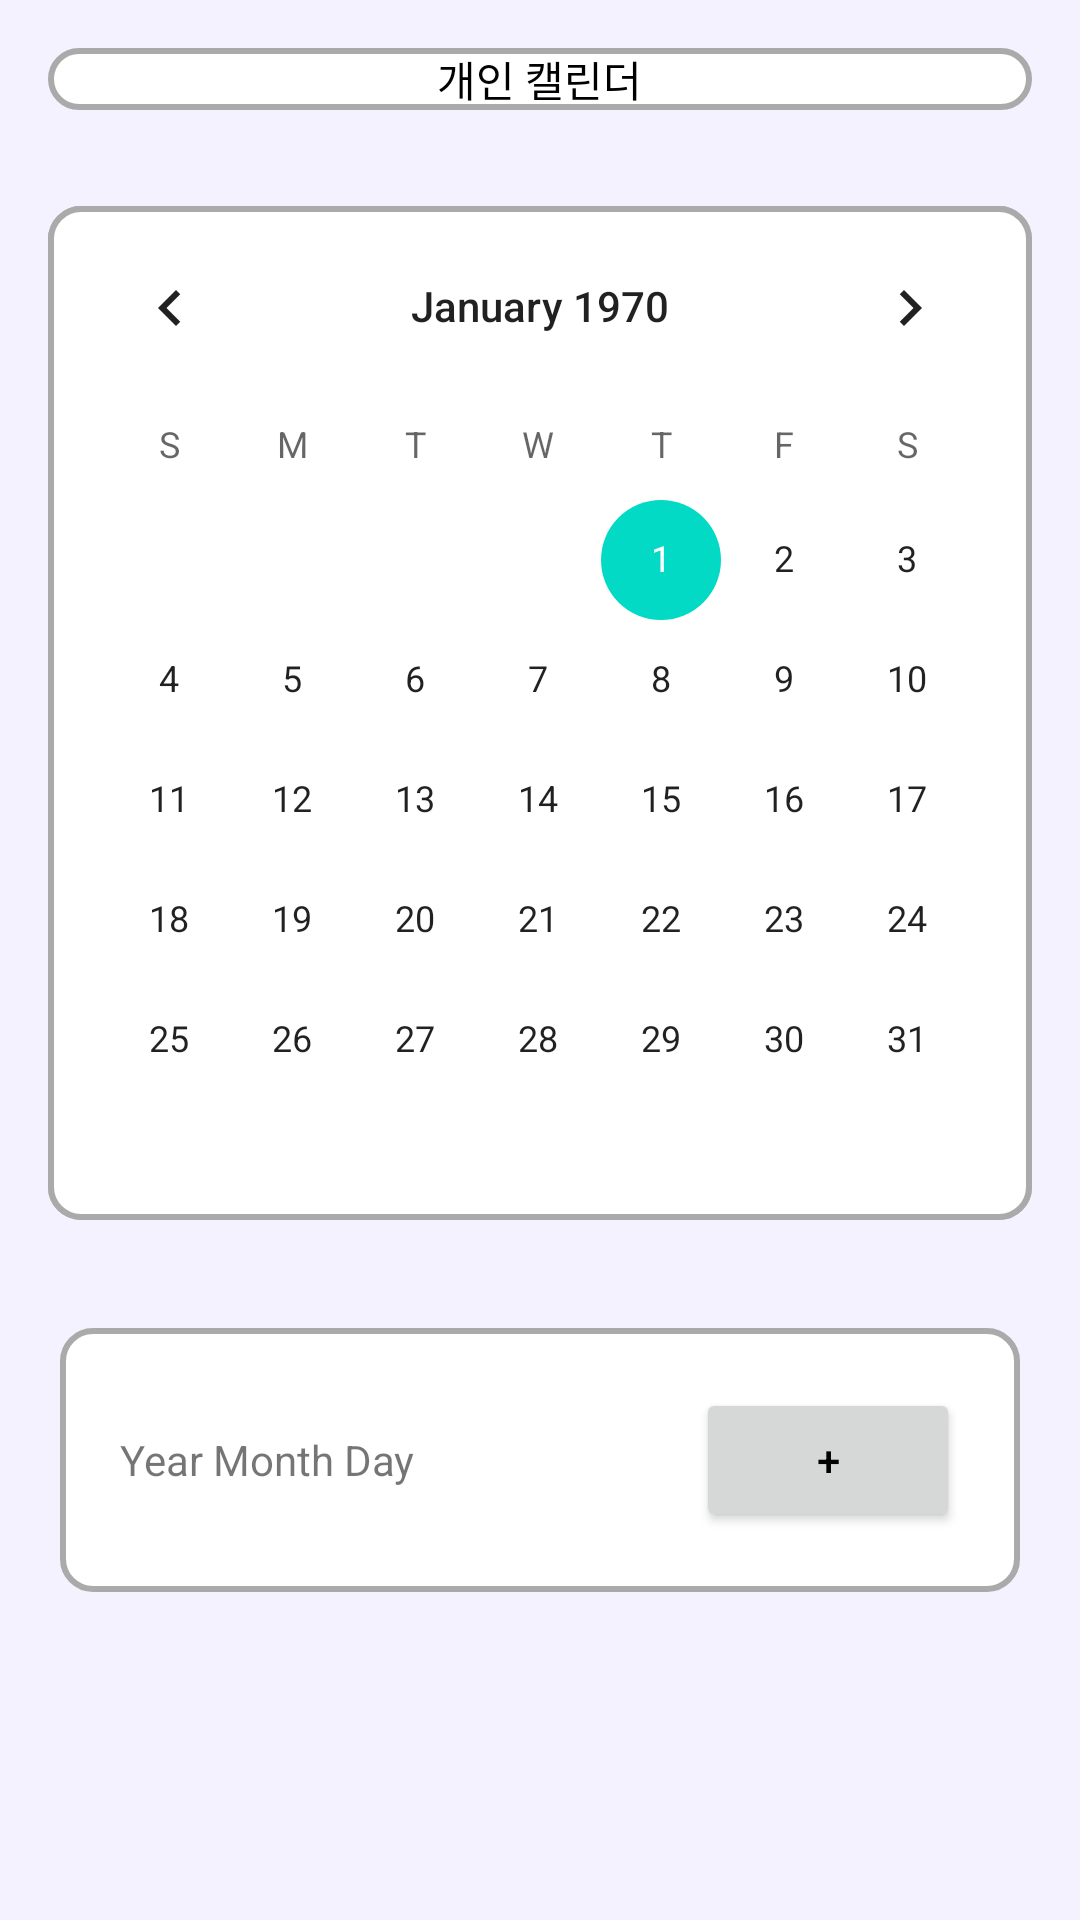

Reconstruct the res/layout file that produces this screen, plus the resources it refers to.
<!-- AndroidManifest.xml: application theme Theme.GCalendars -->
<!-- res/layout/calendar_my.xml -->
<LinearLayout xmlns:android="http://schemas.android.com/apk/res/android"
    xmlns:tools="http://schemas.android.com/tools"
    android:layout_width="match_parent"
    android:layout_height="match_parent"
    android:background="#F5F2FF"
    android:gravity="center|top"
    android:orientation="vertical">

    <FrameLayout
        android:layout_width="match_parent"
        android:layout_height="wrap_content"
        android:layout_margin="16dp"
        android:background="@drawable/rounded_box">

        <TextView
            android:layout_width="wrap_content"
            android:layout_height="wrap_content"
            android:layout_gravity="center"
            android:text="@string/personal_calendar"
            android:textColor="#000000" />

    </FrameLayout>


    <CalendarView
        android:id="@+id/calendarView"
        android:layout_width="match_parent"
        android:layout_height="wrap_content"
        android:layout_margin="16dp"
        android:background="@drawable/rounded_box" />


    <LinearLayout
        android:layout_width="match_parent"
        android:layout_height="wrap_content"
        android:layout_margin="20dp"
        android:background="@drawable/rounded_box"
        android:orientation="vertical">

        <LinearLayout
            android:layout_width="match_parent"
            android:layout_height="wrap_content"
            android:layout_margin="10dp"
            android:orientation="horizontal"
            tools:ignore="UselessParent">

            <TextView
                android:id="@+id/editTextDate"
                android:layout_width="0dp"
                android:layout_height="wrap_content"
                android:layout_margin="10dp"
                android:layout_weight="1"
                android:text="@string/year_month_day"/>

            <Button
                android:id="@+id/buttonAdd"
                android:layout_width="wrap_content"
                android:layout_height="wrap_content"
                android:layout_margin="10dp"
                android:text="@string/add_date"
                android:textColor="@color/black" />


        </LinearLayout>

    </LinearLayout>

</LinearLayout>
<!-- resources referenced by this layout -->
<resources>
  <color name="black">#FF000000</color>
  <!-- drawable rounded_box (drawable) -->
  <shape xmlns:android="http://schemas.android.com/apk/res/android">
      <solid android:color="@android:color/white" />
      <stroke
          android:color="@android:color/darker_gray"
          android:width="2dp" />
      <corners android:radius="10dp" />
  </shape>
  <string name="add_date">+</string>
  <string name="personal_calendar">개인 캘린더</string>
  <string name="year_month_day">Year Month Day</string>
  <style name="Theme.GCalendars" parent="Theme.MaterialComponents.DayNight">
          
          <item name="colorPrimary">@color/white</item>
          <item name="colorPrimaryVariant">@color/purple_200</item>
          <item name="colorOnPrimary">@color/purple_500</item>
          
          <item name="colorSecondary">@color/teal_200</item>
          <item name="colorSecondaryVariant">@color/teal_700</item>
          <item name="colorOnSecondary">@color/black</item>
          
          <item name="android:statusBarColor">?attr/colorPrimaryVariant</item>
          
      </style>
  <color name="white">#FFFFFFFF</color>
  <color name="purple_200">#FFBB86FC</color>
  <color name="purple_500">#FF6200EE</color>
  <color name="teal_200">#FF03DAC5</color>
  <color name="teal_700">#FF018786</color>
</resources>
